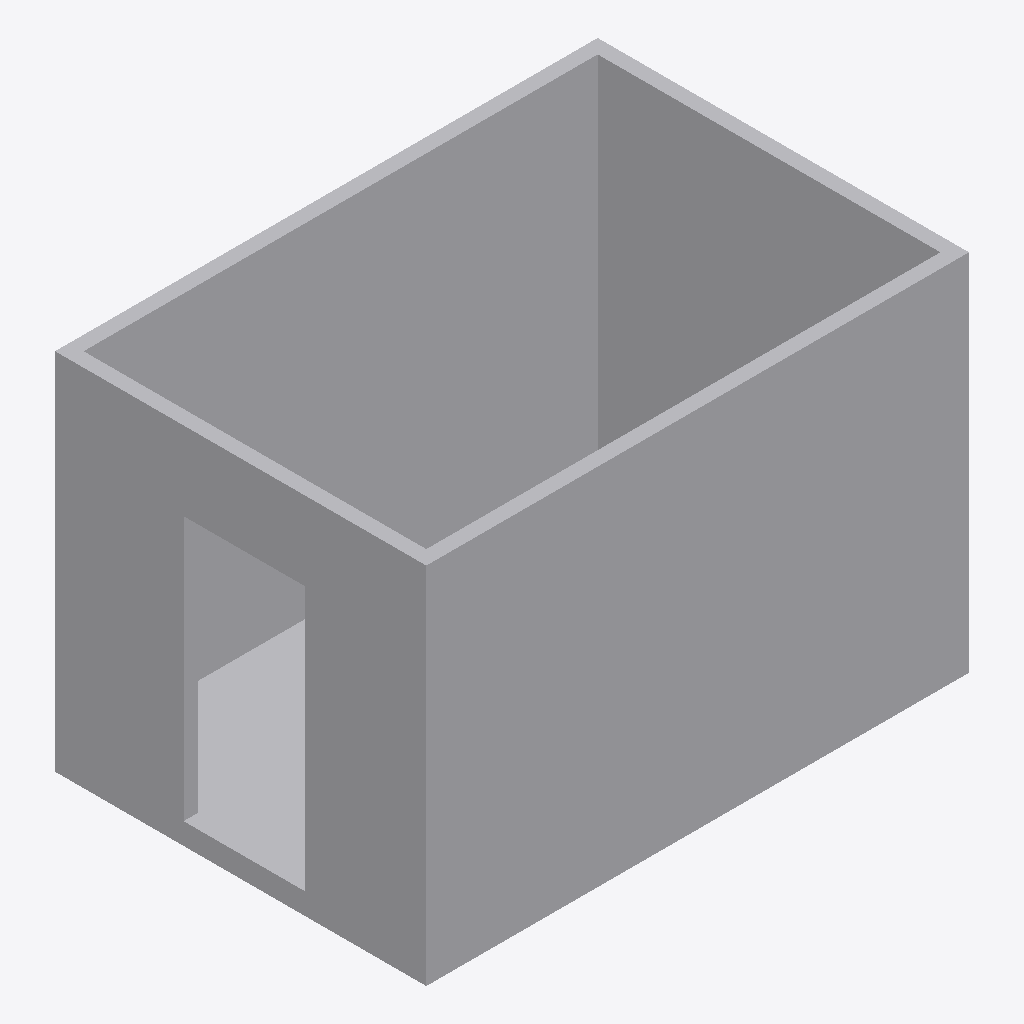
Isometric view of an IFC building model (IFC-SPF (STEP), schema IFC2X3, length unit millimetre), seen from the south-west, elements coloured by IFC class: 7 other elements (light grey).
Extent 3.8 m × 2.6 m × 2.5 m (x, y, z). Storeys (1): Default Building Storey at 0.00 m. Elements (7): 7 IfcBuildingElementProxy.

HEADER;
FILE_DESCRIPTION(('ViewDefinition [CoordinationView]'),'2;1');
FILE_NAME('','2022-04-01T15:06:28',(''),(''),'','SketchUp Pro 2015','');
FILE_SCHEMA(('IFC2X3'));
ENDSEC;
DATA;
#1=IFCPROJECT('1PvTFkLtn34wvFWmtMrve3',#2,'ISO9705REVIT-c','Description of Default Project',$,$,$,(#20),#7);
#24=IFCSITE('1jv06RdmHCfA_eEZKYFJ4M',#2,'Default Site','Description of Default Site',$,#25,$,$,.ELEMENT.,(24,28,0),(54,25,0),10.0,$,$);
#30=IFCBUILDING('3Ltu96FuDFceGw8vohtp9Q',#2,'Default Building','Description of Default Building',$,#31,$,$,.ELEMENT.,$,$,#36);
#37=IFCBUILDINGSTOREY('107OpkxkP3xe__ZnNSDlgm',#2,'Default Building Storey','Description of Default Building Storey',$,#38,$,$,.ELEMENT.,0.0);
#491=IFCBUILDINGELEMENTPROXY('2K3MuIuD97deqAbRvz$6hO',#2,'IfcBuildingElementProxy - Basic Wall:90293','Description of Object',$,#492,#497,$,$);
#750=IFCBUILDINGELEMENTPROXY('2K3MuIuD97deqAbRvz$6hb',#2,'IfcBuildingElementProxy - Basic Wall:90248','Description of Object',$,#751,#756,$,$);
#615=IFCBUILDINGELEMENTPROXY('2K3MuIuD97deqAbRvz$6ho',#2,'IfcBuildingElementProxy - Basic Wall:90271','Description of Object',$,#616,#621,$,$);
#273=IFCBUILDINGELEMENTPROXY('3bJsw0iyTEvAnNgH_nlLK6',#2,'IfcBuildingElementProxy - Basic Wall:97100','Description of Object',$,#274,#279,$,$);
#386=IFCBUILDINGELEMENTPROXY('2K3MuIuD97deqAbRvz$6ja',#2,'IfcBuildingElementProxy - Floor:90377','Description of Object',$,#387,#392,$,$);
#160=IFCBUILDINGELEMENTPROXY('21GacEK1r5tOoJP7maUE7S',#2,'IfcBuildingElementProxy - Basic Wall:101032','Description of Object',$,#161,#166,$,$);
#47=IFCBUILDINGELEMENTPROXY('21GacEK1r5tOoJP7maUE6A',#2,'IfcBuildingElementProxy - Basic Wall:101118','Description of Object',$,#48,#53,$,$);
ENDSEC;
